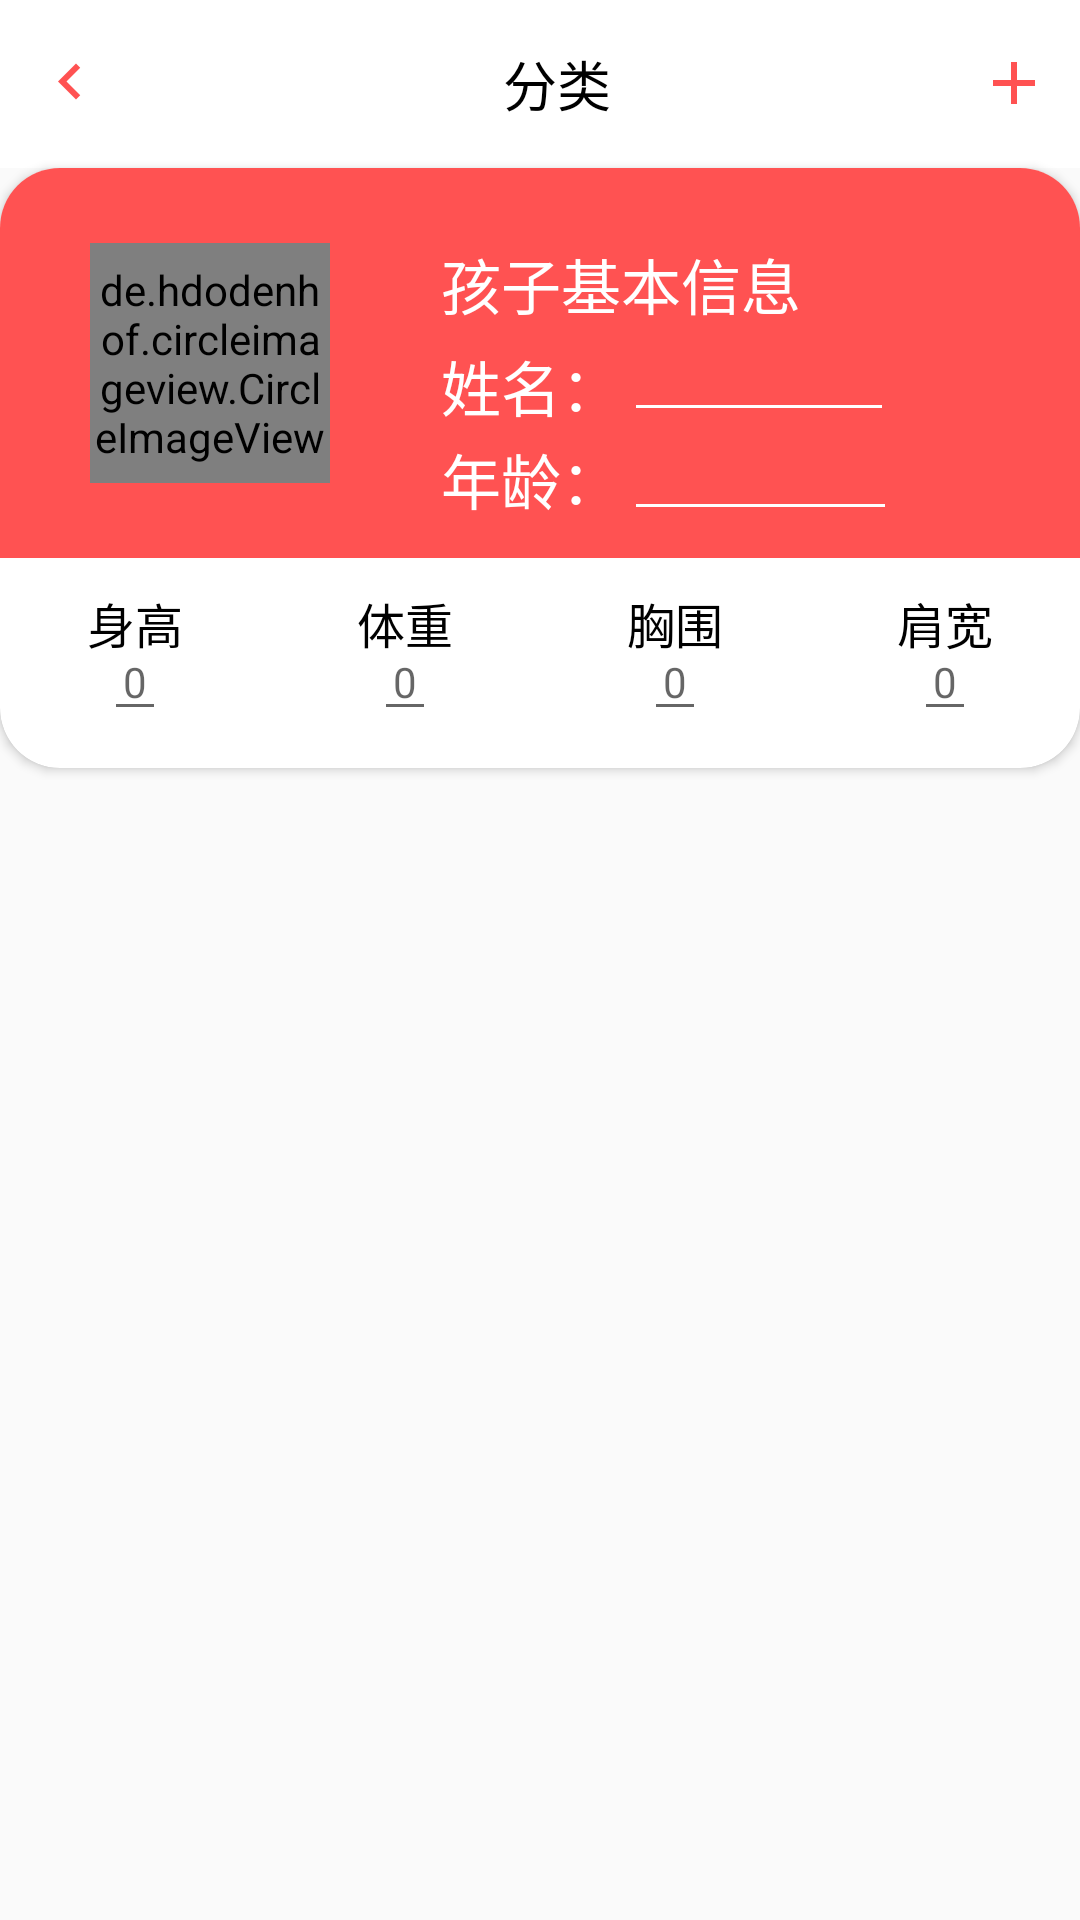

Layout XML and referenced resources for this Android screen:
<!-- AndroidManifest.xml: application theme NoAppTheme -->
<!-- res/layout/child_manage.xml -->
<?xml version="1.0" encoding="utf-8"?>
<LinearLayout xmlns:android="http://schemas.android.com/apk/res/android"
    android:layout_width="wrap_content"
    android:layout_height="wrap_content"
    xmlns:app="http://schemas.android.com/apk/res-auto"
    android:orientation="vertical">

    <androidx.appcompat.widget.Toolbar
        android:layout_width="match_parent"
        android:layout_height="wrap_content"
        android:layout_marginStart="-5dp"
        android:background="@android:color/background_light"
        android:layout_marginLeft="-5dp">

        <RelativeLayout
            android:id="@+id/grid"
            android:layout_width="match_parent"
            android:layout_height="match_parent"
            android:orientation="horizontal">

            <ImageView
                android:id="@+id/cm_back"
                android:layout_width="wrap_content"
                android:layout_height="wrap_content"
                android:layout_centerVertical="true"
                android:src="@drawable/back" />

            <TextView
                android:layout_width="wrap_content"
                android:layout_height="wrap_content"
                android:layout_centerHorizontal="true"
                android:layout_centerVertical="true"
                android:text="分类"
                android:textColor="#000"
                android:textSize="18sp" />

            <ImageView
                android:id="@+id/clothes_add"
                android:layout_width="wrap_content"
                android:layout_height="wrap_content"
                android:layout_alignParentRight="true"
                android:layout_centerVertical="true"
                android:layout_marginEnd="10dp"
                android:src="@drawable/add"
                android:layout_marginRight="10dp"
                android:layout_alignParentEnd="true"
                android:contentDescription="TODO" />
        </RelativeLayout>

    </androidx.appcompat.widget.Toolbar>
    <androidx.cardview.widget.CardView
        android:layout_width="match_parent"
        android:layout_height="wrap_content"
        android:layout_marginBottom="20dp"
        app:cardCornerRadius="20dp">
        <LinearLayout
            android:orientation="vertical"
            android:layout_width="match_parent"
            android:layout_height="wrap_content">
            <RelativeLayout
                android:layout_width="match_parent"
                android:layout_height="130dp"
                android:background="#FF5252">

                <TextView
                    android:id="@+id/textView"
                    android:layout_width="wrap_content"
                    android:layout_height="wrap_content"
                    android:layout_alignParentTop="true"
                    android:layout_centerHorizontal="true"
                    android:layout_marginStart="37dp"
                    android:layout_marginTop="24dp"
                    android:layout_toEndOf="@+id/header_image"
                    android:text="孩子基本信息"
                    android:textColor="#FFF"
                    android:textSize="20sp" />

                <de.hdodenhof.circleimageview.CircleImageView
                    android:id="@+id/header_image"
                    android:layout_width="80dp"
                    android:layout_height="80dp"
                    android:layout_centerVertical="true"
                    android:src="@drawable/child_icon"
                    android:layout_marginStart="30dp"/>

                <TextView
                    android:layout_width="wrap_content"
                    android:layout_height="wrap_content"
                    android:layout_alignParentTop="true"
                    android:layout_centerHorizontal="true"
                    android:layout_marginStart="37dp"
                    android:layout_marginTop="89dp"
                    android:layout_toEndOf="@+id/header_image"
                    android:text="年龄："
                    android:textColor="#FFF"
                    android:textSize="20sp" />

                <EditText
                    android:id="@+id/textView2"
                    android:layout_width="91dp"
                    android:layout_height="wrap_content"
                    android:layout_alignParentTop="true"
                    android:layout_centerHorizontal="true"
                    android:layout_marginStart="98dp"
                    android:layout_marginTop="77dp"
                    android:layout_toEndOf="@+id/header_image"
                    android:textColor="#FFF"
                    android:textSize="20sp"
                    android:focusable="true"
                    android:focusableInTouchMode="true"
                    android:theme="@style/MyEditText"/>

                <EditText
                    android:id="@+id/textView4"
                    android:layout_width="90dp"
                    android:layout_height="wrap_content"
                    android:layout_alignParentTop="true"
                    android:layout_centerHorizontal="true"
                    android:layout_marginStart="98dp"
                    android:layout_marginTop="44dp"
                    android:layout_toEndOf="@+id/header_image"
                    android:textColor="#FFF"
                    android:textSize="20sp"
                    android:focusable="true"
                    android:focusableInTouchMode="true"
                    android:theme="@style/MyEditText"/>

                <TextView
                    android:id="@+id/textView3"
                    android:layout_width="wrap_content"
                    android:layout_height="wrap_content"
                    android:layout_alignParentTop="true"
                    android:layout_centerHorizontal="true"
                    android:layout_marginStart="37dp"
                    android:layout_marginTop="58dp"
                    android:layout_toEndOf="@+id/header_image"
                    android:text="姓名："
                    android:textColor="#FFF"
                    android:textSize="20sp" />
            </RelativeLayout>

            <LinearLayout
                android:layout_width="match_parent"
                android:layout_height="70dp"
                android:orientation="horizontal">

                <RelativeLayout
                    android:layout_width="wrap_content"
                    android:layout_height="wrap_content"
                    android:layout_margin="10dp"
                    android:layout_weight="1">

                    <EditText
                        android:layout_width="wrap_content"
                        android:layout_height="wrap_content"
                        android:layout_below="@id/item1"
                        android:layout_centerHorizontal="true"
                        android:layout_marginTop="-12dp"
                        android:paddingTop="-5dp"
                        android:paddingBottom="-10dp"
                        android:hint="0"
                        android:textColor="#000000"
                        android:textSize="14sp"
                        android:gravity="center"/>

                    <TextView
                        android:id="@+id/item1"
                        android:layout_width="wrap_content"
                        android:layout_height="wrap_content"
                        android:layout_centerHorizontal="true"
                        android:text="身高"
                        android:textSize="16sp"
                        android:textColor="#000"/>
                </RelativeLayout>

                <RelativeLayout
                    android:layout_width="wrap_content"
                    android:layout_height="wrap_content"
                    android:layout_margin="10dp"
                    android:layout_weight="1">

                    <EditText
                        android:layout_width="wrap_content"
                        android:layout_height="wrap_content"
                        android:layout_below="@id/item2"
                        android:layout_centerHorizontal="true"
                        android:textSize="14sp"
                        android:paddingTop="-5dp"
                        android:paddingBottom="-10dp"
                        android:layout_marginTop="-12dp"
                        android:hint="0"
                        android:textColor="#000000"
                        android:gravity="center"/>

                    <TextView
                        android:id="@+id/item2"
                        android:layout_width="wrap_content"
                        android:layout_height="wrap_content"
                        android:layout_centerHorizontal="true"
                        android:text="体重"
                        android:textSize="16sp"
                        android:textColor="#000000"/>
                </RelativeLayout>

                <RelativeLayout
                    android:layout_width="wrap_content"
                    android:layout_height="wrap_content"
                    android:layout_margin="10dp"
                    android:layout_weight="1">

                    <EditText
                        android:layout_width="wrap_content"
                        android:layout_height="wrap_content"
                        android:layout_below="@id/item3"
                        android:layout_centerHorizontal="true"
                        android:textSize="14sp"
                        android:paddingTop="-5dp"
                        android:paddingBottom="-10dp"
                        android:layout_marginTop="-12dp"
                        android:hint="0"
                        android:textColor="#000000"
                        android:gravity="center"/>

                    <TextView
                        android:id="@+id/item3"
                        android:layout_width="wrap_content"
                        android:layout_height="wrap_content"
                        android:layout_centerHorizontal="true"
                        android:text="胸围"
                        android:textSize="16sp"
                        android:textColor="#000000"/>
                </RelativeLayout>

                <RelativeLayout
                    android:layout_width="wrap_content"
                    android:layout_height="wrap_content"
                    android:layout_margin="10dp"
                    android:layout_weight="1">

                    <EditText
                        android:layout_width="wrap_content"
                        android:layout_height="wrap_content"
                        android:layout_below="@id/item4"
                        android:layout_centerHorizontal="true"
                        android:textSize="14sp"
                        android:paddingTop="-5dp"
                        android:paddingBottom="-10dp"
                        android:layout_marginTop="-12dp"
                        android:hint="0"
                        android:textColor="#000000"
                        android:gravity="center"/>

                    <TextView
                        android:id="@+id/item4"
                        android:layout_width="wrap_content"
                        android:layout_height="wrap_content"
                        android:layout_centerHorizontal="true"
                        android:text="肩宽"
                        android:textSize="16sp"
                        android:textColor="#000000"/>
                </RelativeLayout>

            </LinearLayout>
        </LinearLayout>

    </androidx.cardview.widget.CardView>
    <GridView
        android:id="@+id/gridView1"
        android:layout_width="wrap_content"
        android:layout_height="wrap_content"
        android:gravity="center"
        android:numColumns="3"
        android:focusable="true"
        android:focusableInTouchMode="true">
    </GridView>

</LinearLayout>
<!-- resources referenced by this layout -->
<resources>
  <!-- drawable add (drawable) -->
  <vector android:autoMirrored="true" android:height="24dp"
      android:tint="#FF5252" android:viewportHeight="24.0"
      android:viewportWidth="24.0" android:width="24dp" xmlns:android="http://schemas.android.com/apk/res/android">
      <path android:fillColor="#FF000000" android:pathData="M19,13h-6v6h-2v-6H5v-2h6V5h2v6h6v2z"/>
  </vector>
  <!-- drawable back (drawable) -->
  <vector android:autoMirrored="true" android:height="24dp"
      android:viewportHeight="24.0" android:viewportWidth="24.0"
      android:width="24dp" xmlns:android="http://schemas.android.com/apk/res/android">
      <path android:fillColor="#FF5252" android:pathData="M15.41,16.09l-4.58,-4.59 4.58,-4.59L14,5.5l-6,6 6,6z"/>
  </vector>
  <!-- drawable child_icon: png bitmap (drawable, 3113 bytes) -->
  <style name="MyEditText" parent="Theme.AppCompat.Light">
          <item name="colorControlNormal">#FFF</item>
          <item name="colorControlActivated">#FFF</item>
      </style>
  <style name="NoAppTheme" parent="Theme.AppCompat.Light.NoActionBar">
          
          <item name="colorPrimary">#FFFFFF</item>
          <item name="colorPrimaryDark">#FF5252</item>
          <item name="colorAccent">@color/colorAccent</item>
      </style>
  <color name="colorAccent">#FF5252</color>
</resources>
